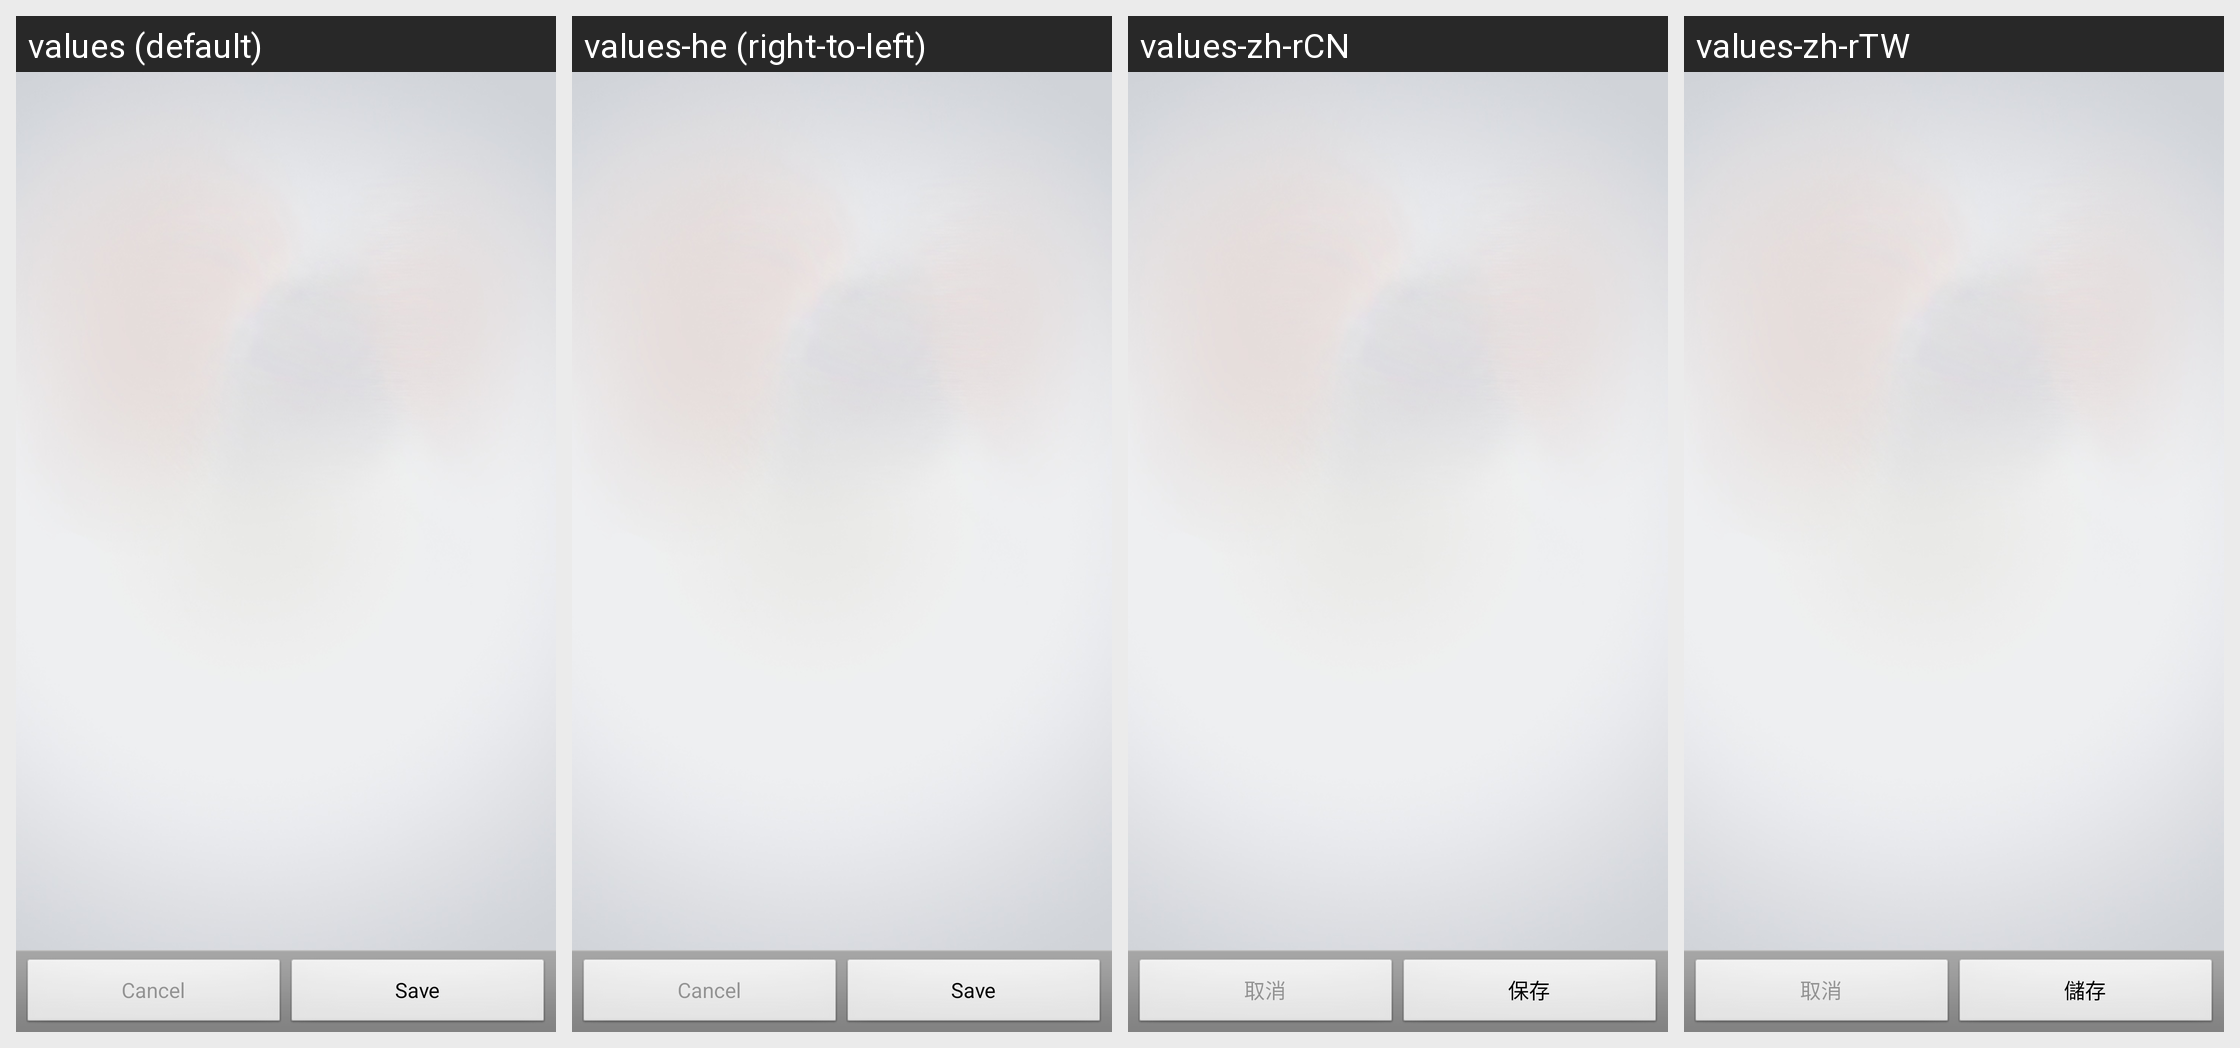

Locale-by-locale string values for the Android screen shown in this grid:
Android screen res/layout/wizard_prefs_base.xml rendered under 4 locales, left to right: values (default), values-he (right-to-left), values-zh-rCN, values-zh-rTW. Device: Nexus 5 (rendered at 1080×1920; each locale shown at half size, 540×960, under a caption strip naming it); theme Theme.MaterialComponents.DayNight.NoActionBar.
Other locales in the repository, not shown: values-bg, values-cs, values-de, values-es, values-es-rES, values-fr, values-gl, values-hu, values-it, values-ja, values-km, values-ko, values-nl, values-pl, values-pt, values-pt-rBR, values-ro, values-ru, values-sl, values-sv, values-tr, values-uk.
Strings drawn on this screen, with the default value and each locale's value (text and hints the layout hard-codes, and strings that could not be matched under every locale, appear in the picture but are not listed):

cancel
  values: Cancel
  values-he: Cancel  [not translated; the default value is used]
  values-zh-rCN: 取消
  values-zh-rTW: 取消

save
  values: Save
  values-he: Save  [not translated; the default value is used]
  values-zh-rCN: 保存
  values-zh-rTW: 儲存
